Labelled photos from "images", an image-classification folder in 7timothyhn/Capstone-CNN-MIU-project. The possible labels are: 4-4 time signature, half note, quarter note, whole note.

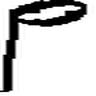
Label: half note

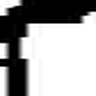
Label: quarter note

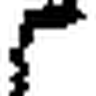
Label: quarter note

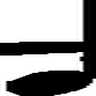
Label: quarter note

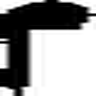
Label: quarter note

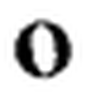
Label: whole note
